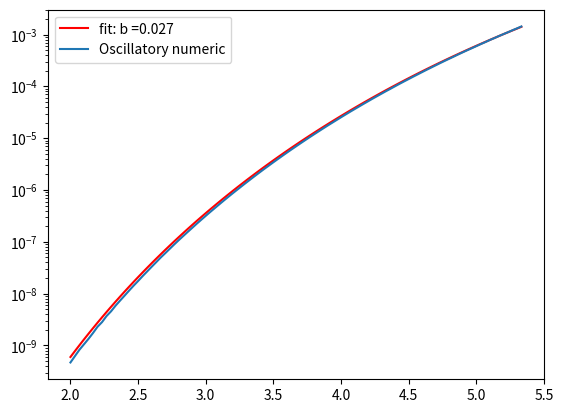

This chart was generated by the following Python code:
# -*- coding: utf-8 -*-
"""
Created on Wed Feb 22 18:03:48 2023

[redacted]
"""

"""
Analysis of fluctuations in the Gross-Witten Wadia matrix model.

We find the correlation function or green's function who's diagonal elements give the density of eigenvalues
of the matrix model. We subtract off the average density and study the fluctuations about this.
We are able to find excellent fit with an ansatz derived from instanton-considerations.
"""

import numpy as np
from scipy.special import iv
import matplotlib.pyplot as plt
from scipy.optimize import curve_fit
from scipy.linalg import toeplitz
L =16 #define L, the number of eigenvalues
d = 101 #number of data points

#generating data in k space
x = np.linspace(-np.pi/10, np.pi/10, d);

#generating range of 
R = np.linspace(L/8,L/3,d)

#define green's function in k-space. It is made up of the Toeplitz determinant of Bessel functions, iv.
def g(k,x):
    a = [(iv(i, 2*(x))*2 - iv(i+1, 2*(x))*np.exp(-1j*k) - iv(i-1, 2*(x))*np.exp(1j*k)) for i in range(L-1)]
    m = toeplitz(a)
    return np.linalg.det(m)*np.exp(2*x*np.cos(k)-x**2)

#By symmetry, the peak in the fluctuations of the density occurs at x = 0 or at the d//2 value. 
#We find this peak for a range of the control parameter, R, and use this data to fit our ansatz.
q = []
for i in range(len(R)):
    h = []
    for n in range(len(x)):
        h.append((np.real(g(x[n],R[i])) - (L+ (2*R[i])*np.cos(x[n])))) #fluctuations = green function-average density.
    q.append(np.abs(h[d//2])) #append peak
 
#Ansatz for what the amplitude of the fluctuations looks like, with one degree of freedom to fit, b.
def func(x, b):
    c=L/(2*x)
    return  b*np.exp(-2*x*(c*np.log(c+np.sqrt(c**2 -1)) - np.sqrt(c**2 -1)))*np.sqrt(np.pi/np.sqrt(c**2 -1))

popt, pcov = curve_fit(func, R, q)

#Plotting data which shows a good fit over a large range, suggesting the ansatz is correct
plt.semilogy(R, func(R, *popt),'r-',label='fit: b =%5.3f' % tuple(popt))
plt.semilogy(R,q,  label = 'Oscillatory numeric')
plt.legend()
plt.show()

